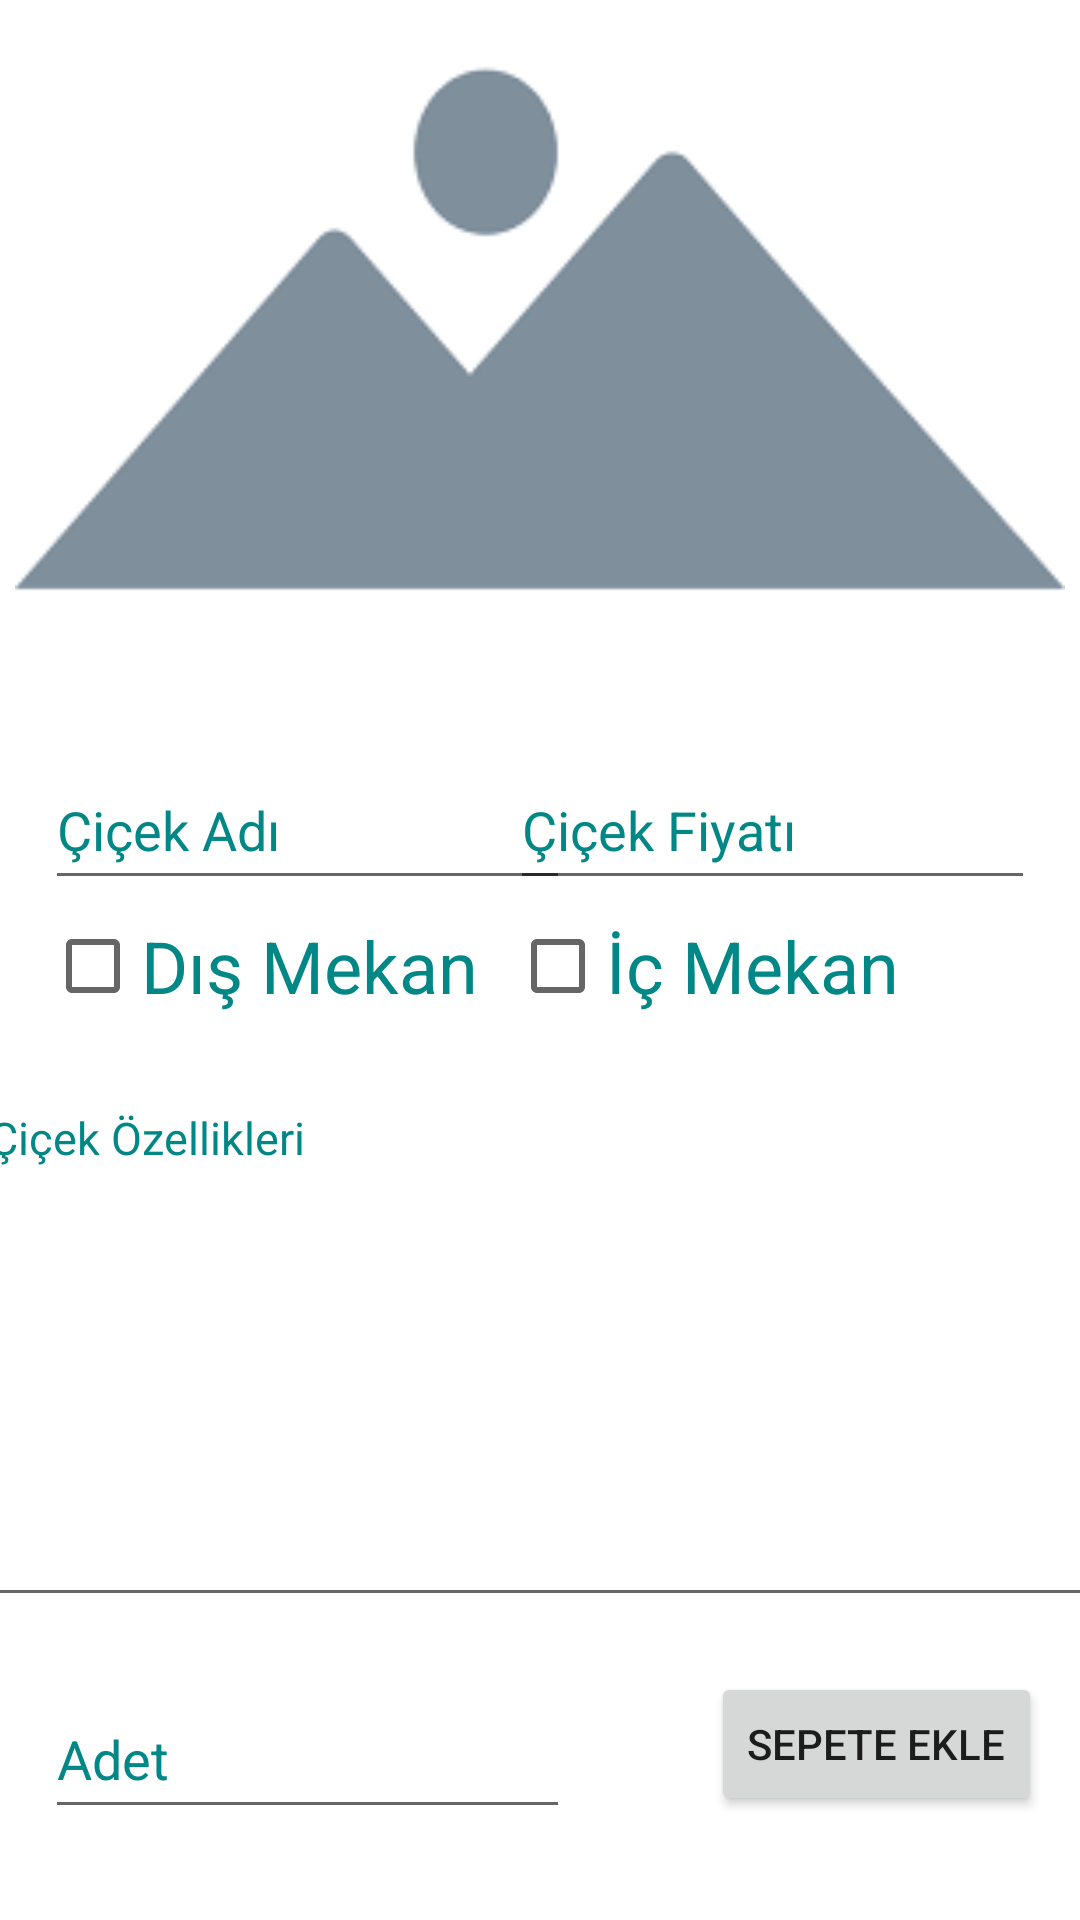

The Android layout XML behind this screen, and the referenced resources:
<!-- AndroidManifest.xml: application theme Theme.CicekBahcesi -->
<!-- res/layout/activity_musteri_cicek_bilgiler.xml -->
<?xml version="1.0" encoding="utf-8"?>
<androidx.constraintlayout.widget.ConstraintLayout xmlns:android="http://schemas.android.com/apk/res/android"
    xmlns:app="http://schemas.android.com/apk/res-auto"
    xmlns:tools="http://schemas.android.com/tools"
    android:layout_width="match_parent"
    android:layout_height="match_parent"
    android:background="@drawable/arkaplan"
    tools:context=".MusteriCicekBilgiler">

    <ImageView
        android:id="@+id/PlnCicekBilgilerCicekResim"
        android:layout_width="350dp"
        android:layout_height="200dp"
        android:layout_marginTop="10dp"
        app:layout_constraintEnd_toEndOf="parent"
        app:layout_constraintHorizontal_bias="0.495"
        app:layout_constraintStart_toStartOf="parent"
        app:layout_constraintTop_toTopOf="parent"
        app:srcCompat="@drawable/bosresim" />

    <Button
        android:id="@+id/btnSepeteEkle"
        android:layout_width="wrap_content"
        android:layout_height="wrap_content"
        android:layout_marginTop="5dp"
        android:layout_marginBottom="15dp"
        android:onClick="SepeteEkle"
        android:text="Sepete Ekle"
        app:cornerRadius="40dp"
        app:layout_constraintBottom_toBottomOf="parent"
        app:layout_constraintEnd_toEndOf="parent"
        app:layout_constraintHorizontal_bias="0.949"
        app:layout_constraintStart_toStartOf="parent"
        app:layout_constraintTop_toBottomOf="@+id/PlnCicekBilgilerCicekOzellikleri"
        app:layout_constraintVertical_bias="0.4" />

    <EditText
        android:id="@+id/PlnCicekBilgilerCicekAdı"
        android:layout_width="175dp"
        android:layout_height="50dp"
        android:layout_marginStart="15dp"
        android:layout_marginTop="40dp"
        android:ems="10"
        android:hint="Çiçek Adı"
        android:inputType="textPersonName"
        android:textColor="@color/teal_700"
        android:textColorHint="@color/teal_700"
        app:layout_constraintStart_toStartOf="parent"
        app:layout_constraintTop_toBottomOf="@+id/PlnCicekBilgilerCicekResim" />

    <EditText
        android:id="@+id/PlnCicekBilgilerCicekFiyat"
        android:layout_width="175dp"
        android:layout_height="50dp"
        android:layout_marginTop="40dp"
        android:layout_marginEnd="15dp"
        android:ems="10"
        android:hint="Çiçek Fiyatı"
        android:inputType="textPersonName"
        android:textColor="@color/teal_700"
        android:textColorHint="@color/teal_700"
        app:layout_constraintEnd_toEndOf="parent"
        app:layout_constraintTop_toBottomOf="@+id/PlnCicekBilgilerCicekResim" />

    <CheckBox
        android:id="@+id/ChcCicekBilgilerCicekDısMekan"
        android:layout_width="175dp"
        android:layout_height="50dp"
        android:layout_marginStart="15dp"
        android:layout_marginBottom="15dp"
        android:text="Dış Mekan"
        android:textColor="@color/teal_700"
        android:textColorHint="@color/teal_700"
        android:textSize="24sp"
        app:layout_constraintBottom_toTopOf="@+id/PlnCicekBilgilerCicekOzellikleri"
        app:layout_constraintStart_toStartOf="parent"
        app:layout_constraintTop_toBottomOf="@+id/PlnCicekBilgilerCicekAdı" />

    <CheckBox
        android:id="@+id/ChcCicekBilgilerCicekIcMekan"
        android:layout_width="175dp"
        android:layout_height="50dp"
        android:layout_marginEnd="15dp"
        android:layout_marginBottom="15dp"
        android:text="İç Mekan"
        android:textColor="@color/teal_700"
        android:textSize="24sp"
        app:layout_constraintBottom_toTopOf="@+id/PlnCicekBilgilerCicekOzellikleri"
        app:layout_constraintEnd_toEndOf="parent"
        app:layout_constraintTop_toBottomOf="@+id/PlnCicekBilgilerCicekFiyat" />

    <EditText
        android:id="@+id/PlnCicekBilgilerCicekOzellikleri"
        android:layout_width="375dp"
        android:layout_height="180dp"
        android:layout_marginTop="320dp"
        android:layout_marginBottom="72dp"
        android:ems="10"
        android:gravity="top|left"
        android:hint="Çiçek Özellikleri"
        android:inputType="textLongMessage|textMultiLine"
        android:textColor="@color/teal_700"
        android:textColorHint="@color/teal_700"
        android:textSize="15sp"
        app:layout_constraintBottom_toBottomOf="parent"
        app:layout_constraintEnd_toEndOf="parent"
        app:layout_constraintHorizontal_bias="0.555"
        app:layout_constraintStart_toStartOf="parent"
        app:layout_constraintTop_toTopOf="@+id/PlnCicekBilgilerCicekResim" />

    <EditText
        android:id="@+id/PlnCicekBilgilerCicekAdet"
        android:layout_width="175dp"
        android:layout_height="50dp"
        android:layout_marginStart="15dp"
        android:layout_marginTop="5dp"
        android:layout_marginBottom="15dp"
        android:ems="10"
        android:hint="Adet"
        android:inputType="textPersonName"
        android:textColor="@color/teal_700"
        android:textColorHint="@color/teal_700"
        app:layout_constraintBottom_toBottomOf="parent"
        app:layout_constraintStart_toStartOf="parent"
        app:layout_constraintTop_toBottomOf="@+id/PlnCicekBilgilerCicekOzellikleri" />
</androidx.constraintlayout.widget.ConstraintLayout>
<!-- resources referenced by this layout -->
<resources>
  <!-- drawable bosresim: png bitmap (drawable, 1837 bytes) -->
  <style name="Theme.CicekBahcesi" parent="Theme.MaterialComponents.DayNight.DarkActionBar">
          
          <item name="colorPrimary">@color/purple_500</item>
          <item name="colorPrimaryVariant">@color/purple_700</item>
          <item name="colorOnPrimary">@color/white</item>
          
          <item name="colorSecondary">@color/teal_200</item>
          <item name="colorSecondaryVariant">@color/teal_700</item>
          <item name="colorOnSecondary">@color/black</item>
          
          <item name="android:statusBarColor">?attr/colorPrimaryVariant</item>
          
      </style>
  <!-- not gathered from this repository: default colours our renderer supplied (Android Studio template values) -->
  <color name="purple_500">#FF6200EE</color>
  <color name="purple_700">#FF3700B3</color>
  <color name="teal_200">#FF03DAC5</color>
  <color name="teal_700">#FF018786</color>
  <color name="black">#FF000000</color>
  <color name="white">#FFFFFFFF</color>
</resources>
